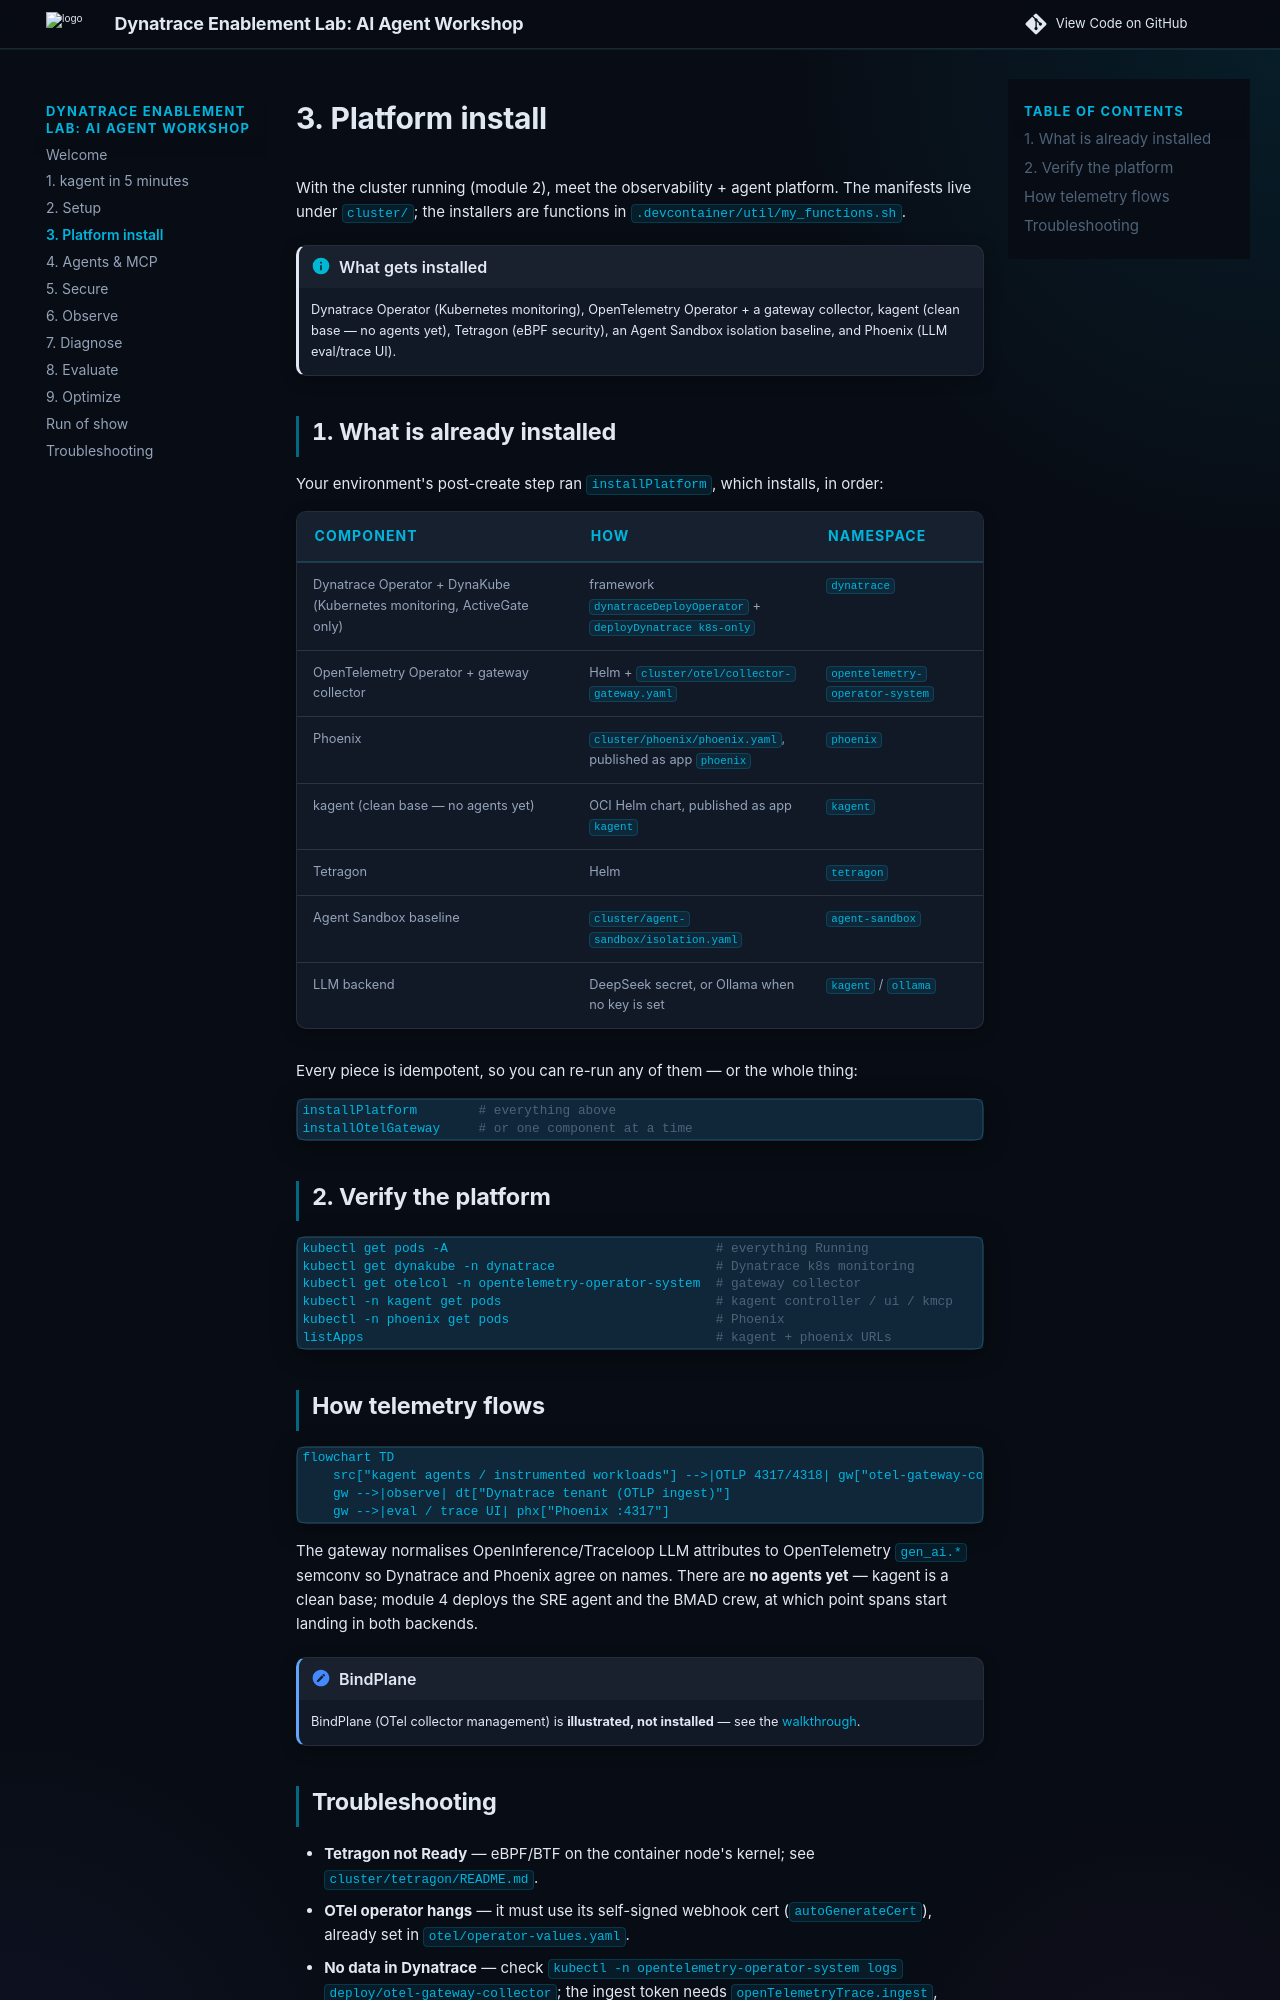

repository: dynatrace-wwse/workshop-dynatrace-ai-agents · page: 3-platform-install/index.html · generator: mkdocs

# 3. Platform install

With the cluster running (module 2), meet the observability + agent platform.
The manifests live under [`cluster/`](https://github.com/dynatrace-wwse/workshop-dynatrace-ai-agents/tree/main/cluster);
the installers are functions in `.devcontainer/util/my_functions.sh`.

!!! info "What gets installed"
    Dynatrace Operator (Kubernetes monitoring), OpenTelemetry Operator + a gateway
    collector, kagent (clean base — no agents yet), Tetragon (eBPF security),
    an Agent Sandbox isolation baseline, and Phoenix (LLM eval/trace UI).

## 1. What is already installed

Your environment's post-create step ran `installPlatform`, which installs, in
order:

| Component | How | Namespace |
|---|---|---|
| Dynatrace Operator + DynaKube (Kubernetes monitoring, ActiveGate only) | framework `dynatraceDeployOperator` + `deployDynatrace k8s-only` | `dynatrace` |
| OpenTelemetry Operator + gateway collector | Helm + [`cluster/otel/collector-gateway.yaml`](https://github.com/dynatrace-wwse/workshop-dynatrace-ai-agents/blob/main/cluster/otel/collector-gateway.yaml) | `opentelemetry-operator-system` |
| Phoenix | [`cluster/phoenix/phoenix.yaml`](https://github.com/dynatrace-wwse/workshop-dynatrace-ai-agents/blob/main/cluster/phoenix/phoenix.yaml), published as app `phoenix` | `phoenix` |
| kagent (clean base — no agents yet) | OCI Helm chart, published as app `kagent` | `kagent` |
| Tetragon | Helm | `tetragon` |
| Agent Sandbox baseline | [`cluster/agent-sandbox/isolation.yaml`](https://github.com/dynatrace-wwse/workshop-dynatrace-ai-agents/blob/main/cluster/agent-sandbox/isolation.yaml) | `agent-sandbox` |
| LLM backend | DeepSeek secret, or Ollama when no key is set | `kagent` / `ollama` |

Every piece is idempotent, so you can re-run any of them — or the whole thing:

```bash
installPlatform        # everything above
installOtelGateway     # or one component at a time
```

## 2. Verify the platform

```bash
kubectl get pods -A                                   # everything Running
kubectl get dynakube -n dynatrace                     # Dynatrace k8s monitoring
kubectl get otelcol -n opentelemetry-operator-system  # gateway collector
kubectl -n kagent get pods                            # kagent controller / ui / kmcp
kubectl -n phoenix get pods                           # Phoenix
listApps                                              # kagent + phoenix URLs
```

<!-- LAB_QUESTION
type: shell-verification
question: "Verify the agent platform is running"
buttonText: "Check platform"
command: "source .devcontainer/util/source_framework.sh >/dev/null 2>&1 && checkPlatform"
expect:
  operator: exit-zero
hint: "Something is not Ready yet. Run `installPlatform` in the Terminal (it is safe to re-run) and check again."
explanation: "OTel operator, gateway collector, kagent controller + UI and Phoenix are all Ready, and the agent-sandbox namespace exists."
-->

<!-- LAB_QUESTION
type: shell-verification
question: "Verify Dynatrace is monitoring your cluster"
buttonText: "Check DynaKube"
command: "source .devcontainer/util/source_framework.sh >/dev/null 2>&1 && checkDynatrace"
expect:
  operator: exit-zero
hint: "The DynaKube is not Running yet — the ActiveGate can take 2–3 minutes. Check `kubectl -n dynatrace get pods`, or run `installDynatrace`."
explanation: "The DynaKube is Running: the ActiveGate reports your cluster's topology, events and metrics to Dynatrace."
-->

<!-- LAB_SOLUTION
commands:
  - installPlatform
verify:
  - source .devcontainer/util/source_framework.sh >/dev/null 2>&1 && checkPlatform
  - source .devcontainer/util/source_framework.sh >/dev/null 2>&1 && checkDynatrace
reveal: |
  `installPlatform` runs the seven installers in order: Dynatrace (framework
  operator + a Kubernetes-monitoring DynaKube named after your session), the
  OpenTelemetry Operator and gateway collector, Phoenix, kagent, Tetragon, the
  Agent Sandbox baseline and the LLM backend. Each one is `helm upgrade --install`
  or `kubectl apply`, so re-running it reconciles rather than duplicates.
-->
